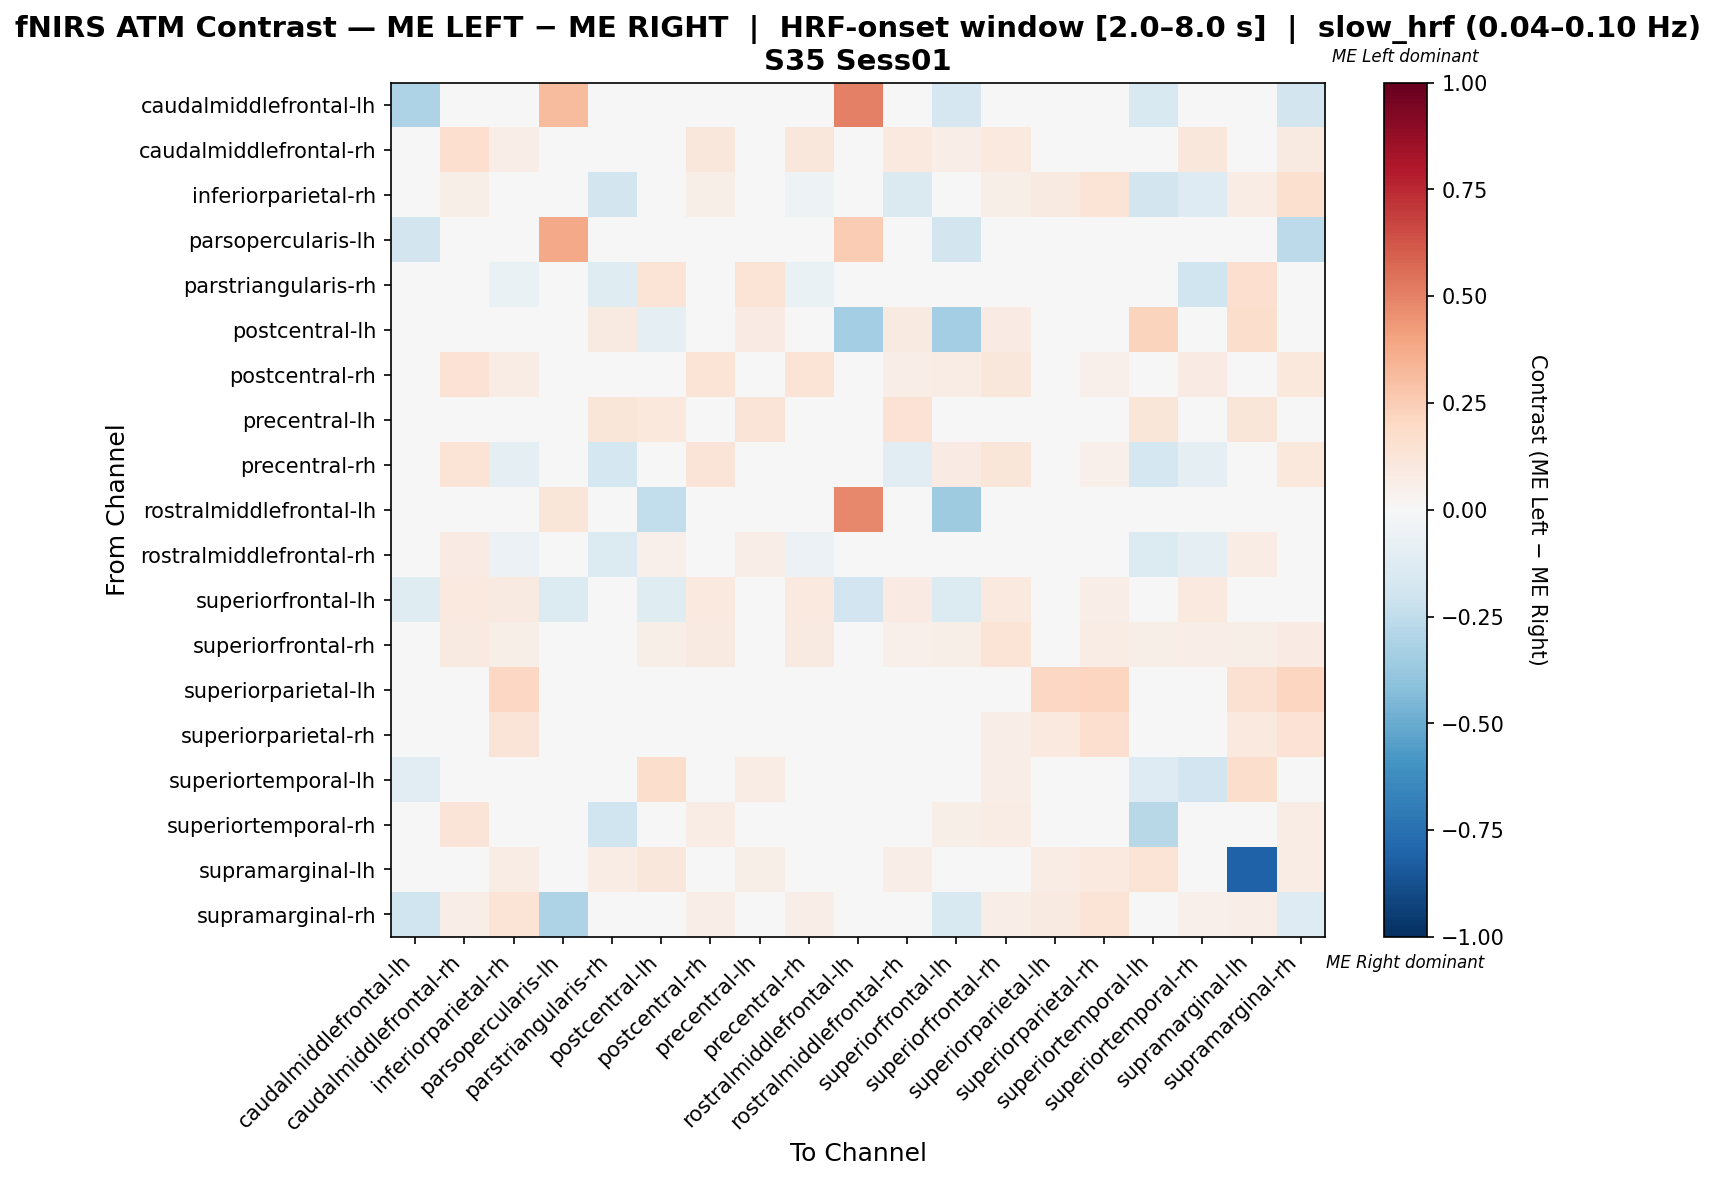

Data behind this chart, as committed beside it:
, caudalmiddlefrontal-lh, caudalmiddlefrontal-rh, inferiorparietal-rh, parsopercularis-lh, parstriangularis-rh, postcentral-lh, postcentral-rh, precentral-lh, precentral-rh, rostralmiddlefrontal-lh, rostralmiddlefrontal-rh, superiorfrontal-lh, superiorfrontal-rh, superiorparietal-lh, superiorparietal-rh, superiortemporal-lh, superiortemporal-rh, supramarginal-lh, supramarginal-rh
caudalmiddlefrontal-lh, -0.3099, 0.0, 0.0, 0.3169, 0.0, 0.0, 0.0, 0.0, 0.0, 0.5, 0.0, -0.169, 0.0, 0.0, 0.0, -0.1549, 0.0, 0.0, -0.1831
caudalmiddlefrontal-rh, 0.0, 0.1667, 0.06667, 0.0, 0.0, 0.0, 0.1167, 0.01667, 0.1167, 0.0, 0.1, 0.06667, 0.1, 0.0, 0.04444, 0.0, 0.1167, 0.0, 0.08889
inferiorparietal-rh, 0.0, 0.05911, -0.0003649, 0.0, -0.1852, 0.0, 0.05911, 0.01478, -0.052, 0.0, -0.1409, 0.04433, 0.05911, 0.08867, 0.1379, -0.1852, -0.131, 0.07389, 0.1576
parsopercularis-lh, -0.1846, 0.0, 0.0, 0.3808, 0.0, 0.0, 0.0, 0.0, 0.0, 0.25, 0.0, -0.1846, 0.0, 0.0, 0.0, 0.0, 0.0, 0.0, -0.2615
parstriangularis-rh, 0.0, 0.0, -0.06757, 0.0, -0.1243, 0.1333, 0.0, 0.1333, -0.06757, 0.0, 0.02042, 0.0, 0.0, 0.0, 0.0, 0.008408, -0.2027, 0.1667, 0.0
postcentral-lh, 0.0, 0.0, 0.0, 0.0, 0.08889, -0.09769, 0.0, 0.08148, 0.0, -0.3438, 0.08889, -0.3438, 0.08148, 0.0, 0.04444, 0.2222, 0.0, 0.1778, 0.0
postcentral-rh, 0.0, 0.141, 0.07692, 0.0, 0.0, 0.0, 0.1346, 0.01923, 0.1346, 0.0, 0.0641, 0.07692, 0.1154, 0.0, 0.05128, 0.0, 0.08333, 0.0, 0.1026
precentral-lh, 0.0, 0.02941, 0.02941, 0.0, 0.1176, 0.1078, 0.02941, 0.1275, 0.02941, 0.0, 0.1471, 0.02941, 0.02941, 0.0, 0.02941, 0.1176, 0.02941, 0.1176, 0.02941
precentral-rh, 0.0, 0.1373, -0.09398, 0.0, -0.1724, 0.0, 0.1307, 0.01961, -0.007212, 0.0, -0.1071, 0.07843, 0.1176, 0.0, 0.05229, -0.1724, -0.08745, 0.0, 0.1046
rostralmiddlefrontal-lh, 0.0, 0.0, 0.0, 0.1176, 0.0, -0.2444, 0.0, 0.0, 0.0, 0.4824, 0.0, -0.3556, 0.0, 0.0, 0.0, 0.0, 0.0, 0.0, 0.0
rostralmiddlefrontal-rh, 0.0, 0.07965, -0.05779, 0.0, -0.1333, 0.0531, 0.04425, 0.06637, -0.05779, 0.0, 0.002167, 0.03982, 0.04425, 0.0, 0.0354, -0.1333, -0.09789, 0.0708, 0.04425
superiorfrontal-lh, -0.1222, 0.09677, 0.08871, -0.1333, 0.0, -0.1222, 0.09677, 0.02419, 0.09677, -0.1889, 0.08065, -0.1387, 0.09677, 0.0, 0.06452, 0.0, 0.09677, 0.0, -0.03656
superiorfrontal-rh, 0.0, 0.09278, 0.06186, 0.0, 0.0, 0.0567, 0.09278, 0.01546, 0.09278, 0.0, 0.05155, 0.06186, 0.1392, 0.0, 0.07216, 0.0567, 0.06701, 0.0567, 0.08247
superiorparietal-lh, 0.0, 0.0, 0.2062, 0.0, 0.0, 0.0, 0.0, 0.0, 0.0, 0.0, 0.0, 0.0, 0.0, 0.2062, 0.2165, 0.0, 0.0, 0.1546, 0.2165
superiorparietal-rh, 0.0, 0.03738, 0.1308, 0.0, 0.0, 0.02804, 0.03738, 0.01402, 0.03738, 0.0, 0.03738, 0.03738, 0.06542, 0.09813, 0.1682, 0.02804, 0.03738, 0.09813, 0.1449
superiortemporal-lh, -0.1019, 0.0, -0.0463, 0.0, -0.02014, 0.175, 0.0, 0.075, -0.0463, 0.0, 0.007407, 0.0, 0.06875, 0.0, 0.0375, -0.1296, -0.1944, 0.175, 0.0
superiortemporal-rh, 0.0, 0.1257, 0.006067, 0.0, -0.1974, 0.0, 0.07784, 0.01796, 0.01205, 0.0, 0.01213, 0.05988, 0.07784, 0.0, 0.0479, -0.2763, -0.0416, 0.0, 0.07784
supramarginal-lh, 0.0, 0.0, 0.07143, 0.0, 0.07619, 0.1143, 0.0, 0.05714, 0.0, 0.0, 0.06667, 0.0, 0.04762, 0.07143, 0.1, 0.1333, 0.0, -0.8095, 0.07143
supramarginal-rh, -0.2, 0.06667, 0.1333, -0.3091, 0.0, 0.0, 0.06667, 0.0125, 0.06667, 0.0, 0.04167, -0.15, 0.06667, 0.0875, 0.1333, 0.0, 0.05417, 0.0625, -0.1326
